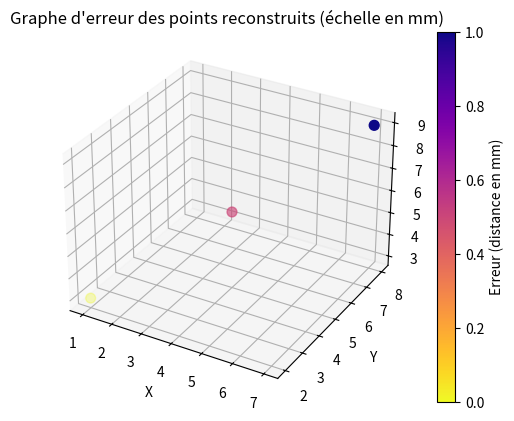

Here is the Python script that generated this plot:
import matplotlib.pyplot as plt
from mpl_toolkits.mplot3d import Axes3D
import numpy as np


def evaluation_erreur(points_3D_reconstruit, points_3D_theorique):
    """
    Évalue l'erreur de reconstruction en calculant la distance euclidienne
    entre chaque point reconstruit et son équivalent théorique.

    Paramètres :
    - points_3D_reconstruit : liste des points 3D reconstruits (n x 3 ou n x 4 homogène)
    - points_3D_theorique : liste des points 3D théoriques (n x 3)

    Retour :
    - distances : liste des distances (rayons) entre chaque point reconstruit et théorique
    """
    distances = []
    for reconstruit, theorique in zip(points_3D_reconstruit, points_3D_theorique):
        # Si les points reconstruits sont en coordonnées homogènes, on homogénéise
        if len(reconstruit) == 4:
            reconstruit = np.array(reconstruit[:3]) / reconstruit[3]
        else:
            reconstruit = np.array(reconstruit)
        theorique = np.array(theorique)
        # Calcul de la distance euclidienne
        distance = np.linalg.norm(reconstruit - theorique)
        distances.append(distance)
    return distances


# le point_3D_reconstruit correspont a points_3D obtenu a la fin du code indirect 


def graphique_erreur(points_3D_reconstruit, distances):
    """
    Affiche un graphe 3D des points reconstruits avec une couleur
    plus foncée en fonction de la distance (erreur), exprimée en millimètres.

    Paramètres :
    - points_3D_reconstruit : liste des points 3D reconstruits (n x 3 ou n x 4 homogène)
    - distances : liste des distances (erreurs) entre les points reconstruits et théoriques
    """
    # Si les points sont en homogène, les convertir en cartésien
    points_cartesien = []
    for point in points_3D_reconstruit:
        if len(point) == 4:
            point = np.array(point[:3]) / point[3]
        points_cartesien.append(point)
    points_cartesien = np.array(points_cartesien)

    # Convertir les distances en millimètres
    distances_mm = np.array(distances) * 1000

    # Normaliser les distances pour les mapper à une échelle de couleurs
    distances_normalized = (distances_mm - np.min(distances_mm)) / (np.max(distances_mm) - np.min(distances_mm))

    # Création du graphe 3D
    fig = plt.figure()
    ax = fig.add_subplot(111, projection='3d')

    # Scatter plot avec une colormap
    scatter = ax.scatter(
        points_cartesien[:, 0],  # Coordonnées X
        points_cartesien[:, 1],  # Coordonnées Y
        points_cartesien[:, 2],  # Coordonnées Z
        c=distances_normalized,  # Couleurs basées sur les distances normalisées
        cmap='plasma_r',           # Colormap (peut être changé, ex : 'plasma', 'coolwarm','viridis_r')
        s=50                     # Taille des points
    )

    # Ajouter une barre de couleur pour indiquer l'échelle des distances
    cbar = plt.colorbar(scatter, ax=ax)
    cbar.set_label('Erreur (distance en mm)')

    # Labels des axes
    ax.set_xlabel('X')
    ax.set_ylabel('Y')
    ax.set_zlabel('Z')
    plt.title('Graphe d\'erreur des points reconstruits (échelle en mm)')
    plt.show()


#calcul incertitudes



def calculer_incertitudes(distances):
    """
    Calcule les incertitudes à partir des distances (erreurs).

    Paramètres :
    - distances : liste des distances (erreurs) entre les points reconstruits et théoriques

    Retour :
    - moyenne : moyenne des distances
    - ecart_type : écart-type des distances
    - rmse : erreur quadratique moyenne (Root Mean Square Error)
    """
    distances = np.array(distances)
    moyenne = np.mean(distances)
    ecart_type = np.std(distances)
    rmse = np.sqrt(np.mean(distances**2))
    return moyenne, ecart_type, rmse




# Exemple d'utilisation
if __name__ == "__main__":
    # Exemple de points 3D reconstruits et théoriques
    points_3D_reconstruit = [
        [1, 2, 3],
        [4, 5, 6],
        [7, 8, 9]
    ]
    points_3D_theorique = [
        [1.1, 2.1, 3.1],
        [4.2, 5.2, 6.2],
        [7.3, 8.3, 9.3]
    ]

    # Calculer les distances
    distances = evaluation_erreur(points_3D_reconstruit, points_3D_theorique)

    # Afficher le graphique d'erreur
    graphique_erreur(points_3D_reconstruit, distances)

    # Calculer les incertitudes
    moyenne, ecart_type, rmse = calculer_incertitudes(distances)
    print(f"Moyenne des erreurs : {moyenne:.4f}")
    print(f"Écart-type des erreurs : {ecart_type:.4f}")
    print(f"RMSE : {rmse:.4f}")